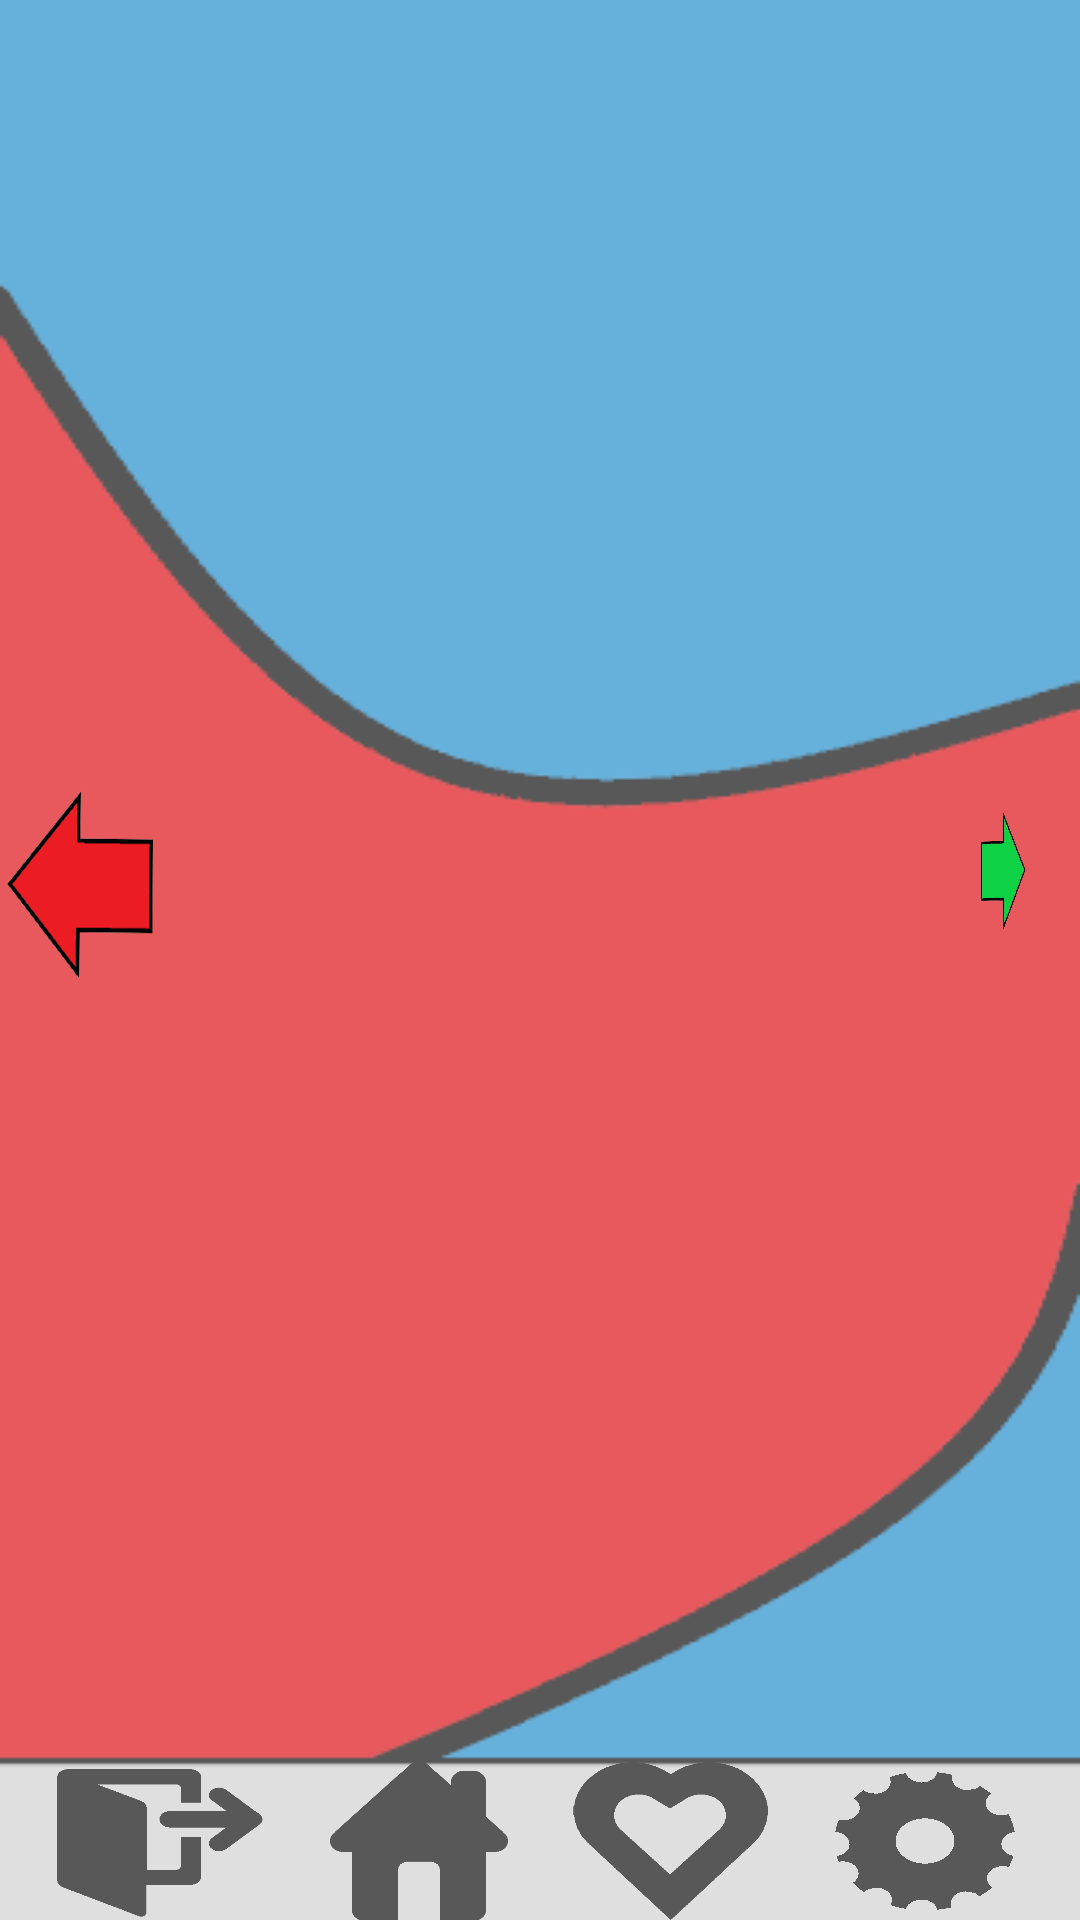

The Android layout XML behind this screen, and the referenced resources:
<!-- AndroidManifest.xml: application theme Theme.ResTinder -->
<!-- res/layout/home.xml -->
<?xml version="1.0" encoding="utf-8"?>
<LinearLayout xmlns:android="http://schemas.android.com/apk/res/android"
    xmlns:app="http://schemas.android.com/apk/res-auto"
    xmlns:tools="http://schemas.android.com/tools"
    android:layout_width="match_parent"
    android:layout_height="match_parent"
    android:background="@drawable/back"
    android:gravity="center"
    android:orientation="vertical"
    android:weightSum="10"
    tools:context=".Match">


    <LinearLayout
        android:id="@+id/home_restaurant"
        android:layout_width="match_parent"
        android:layout_height="0dp"
        android:layout_weight="9.18"
        android:gravity="center"
        android:orientation="horizontal"
        app:layout_constraintBottom_toBottomOf="parent">

        <TextView
            android:id="@+id/text_reject"
            android:layout_width="66sp"
            android:layout_height="66sp"
            android:layout_weight="0.3"
            android:background="@drawable/reject" />

        <LinearLayout
            android:layout_width="match_parent"
            android:layout_height="match_parent"
            android:layout_weight="2.3"
            android:gravity="center"
            android:orientation="vertical">

            <TextView
                android:id="@+id/Restaurant_NameID"
                android:layout_width="match_parent"
                android:layout_height="wrap_content"
                android:gravity="center"
                android:text=""
                android:fontFamily="sans-serif-black"
                android:textColor="@color/black"
                android:textSize="22dp"/>

            <ImageView
                android:id="@+id/image_restaurant"
                android:layout_width="wrap_content"
                android:layout_height="wrap_content"
                 />
        </LinearLayout>

        <TextView
            android:id="@+id/text_acept"
            android:layout_width="66sp"
            android:layout_height="66sp"
            android:layout_weight="0.3"
            android:background="@drawable/accept" />

    </LinearLayout>

    <LinearLayout
        android:layout_width="match_parent"
        android:layout_height="0dp"
        android:layout_weight="0.82"
        android:gravity="center|bottom"
        android:orientation="horizontal"
        app:layout_constraintBottom_toBottomOf="parent">

        <Space
            android:layout_width="wrap_content"
            android:layout_height="wrap_content"
            android:layout_weight="1" />

        <ImageButton
            android:id="@+id/btn_back"
            android:layout_width="70dp"
            android:layout_height="wrap_content"
            android:background="@drawable/log_out" />

        <Space
            android:layout_width="wrap_content"
            android:layout_height="wrap_content"
            android:layout_weight="1" />

        <ImageButton
            android:id="@+id/btn_home"
            android:layout_width="66dp"
            android:layout_height="match_parent"
            android:background="@drawable/home" />

        <Space
            android:layout_width="wrap_content"
            android:layout_height="wrap_content"
            android:layout_weight="1" />

        <ImageButton
            android:id="@+id/btn_match"
            android:layout_width="66dp"
            android:layout_height="wrap_content"
            android:background="@drawable/heart_nobg" />

        <Space
            android:layout_width="wrap_content"
            android:layout_height="wrap_content"
            android:layout_weight="1" />

        <ImageButton
            android:id="@+id/btn_settings"
            android:layout_width="66dp"
            android:layout_height="wrap_content"
            android:background="@drawable/settings" />

        <Space
            android:layout_width="wrap_content"
            android:layout_height="wrap_content"
            android:layout_weight="1" />
    </LinearLayout>
</LinearLayout>
<!-- resources referenced by this layout -->
<resources>
  <color name="black">#FF000000</color>
  <!-- drawable accept: png bitmap (drawable, 8593 bytes) -->
  <!-- drawable back: png bitmap (drawable, 6273 bytes) -->
  <!-- drawable heart_nobg: png bitmap (drawable, 14205 bytes) -->
  <!-- drawable home: png bitmap (drawable, 3729 bytes) -->
  <!-- drawable log_out: png bitmap (drawable, 12080 bytes) -->
  <!-- drawable reject: png bitmap (drawable, 7176 bytes) -->
  <!-- drawable settings: png bitmap (drawable, 28881 bytes) -->
  <style name="Theme.ResTinder" parent="Theme.MaterialComponents.DayNight.DarkActionBar">
          
          <item name="colorPrimary">@color/purple_500</item>
          <item name="colorPrimaryVariant">@color/purple_700</item>
          <item name="colorOnPrimary">@color/white</item>
          
          <item name="colorSecondary">@color/teal_200</item>
          <item name="colorSecondaryVariant">@color/teal_700</item>
          <item name="colorOnSecondary">@color/black</item>
          
          <item name="android:statusBarColor" tools:targetApi="l">?attr/colorSecondary</item>
          
  
      </style>
  <color name="purple_500">#FF6200EE</color>
  <color name="purple_700">#FF3700B3</color>
  <color name="white">#FFFFFFFF</color>
  <color name="teal_200">#FF03DAC5</color>
  <color name="teal_700">#FF018786</color>
</resources>
